Run: headless pygame with SDL's dummy video driver; simulated clock (each Clock.tick advances the game by its frame time, no real sleeping); random seed 0; keys injected as events and as key.get_pressed() state; no mouse input.
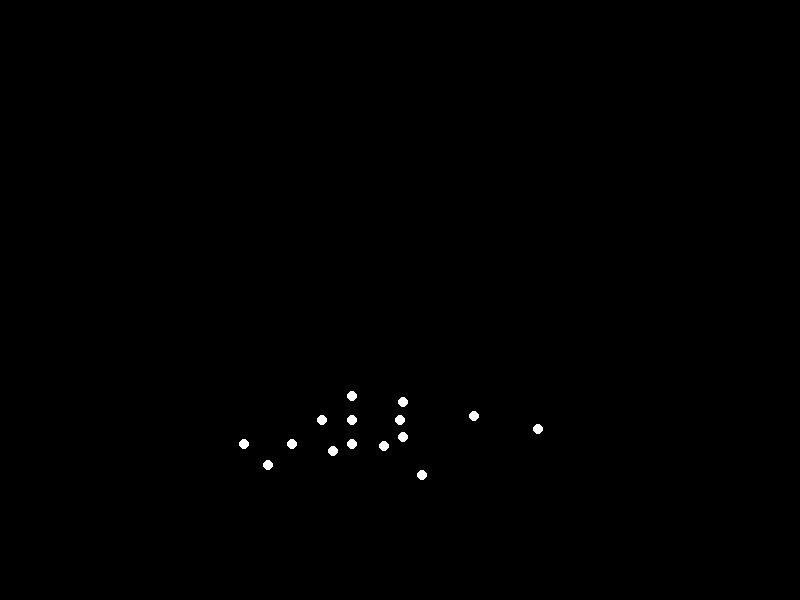
Frame 1 of 4 · flips 1–60 · no input
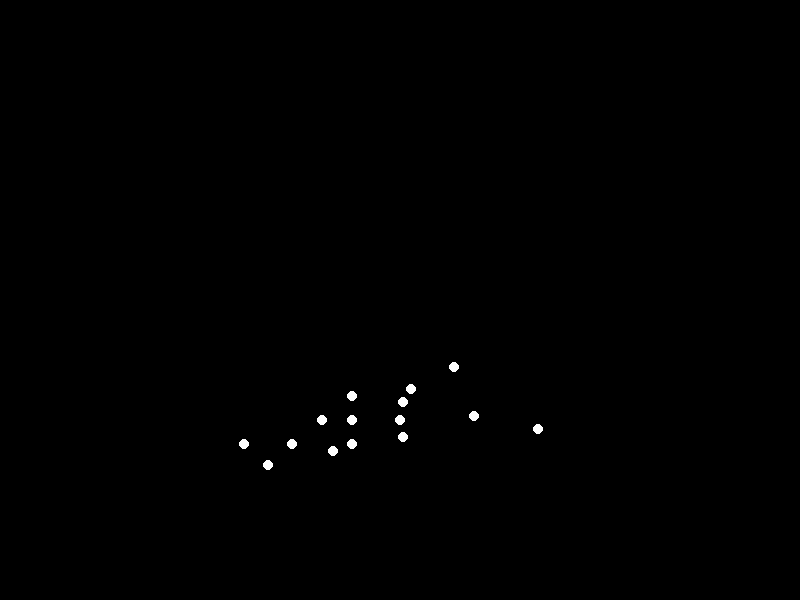
Frame 2 of 4 · flips 61–180 · tapped SPACE, RETURN · held RIGHT (→), D
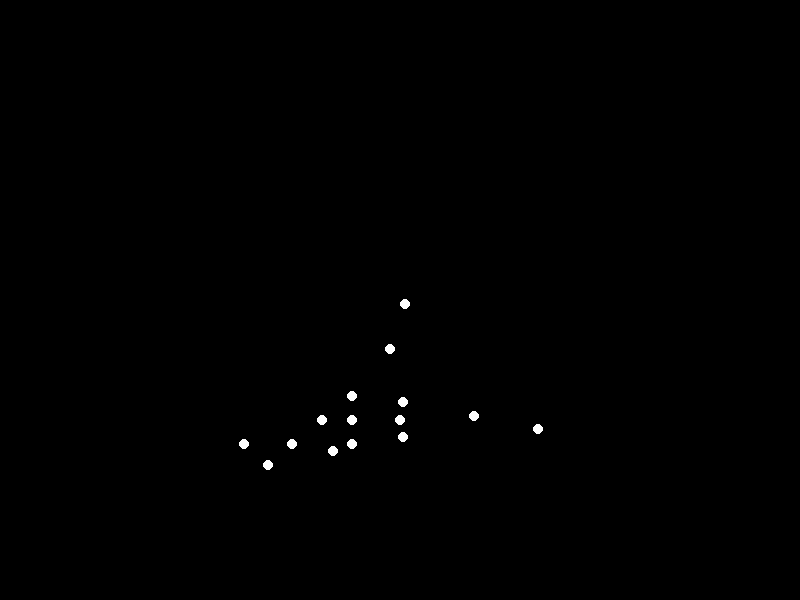
Frame 3 of 4 · flips 181–300 · held DOWN (↓), S
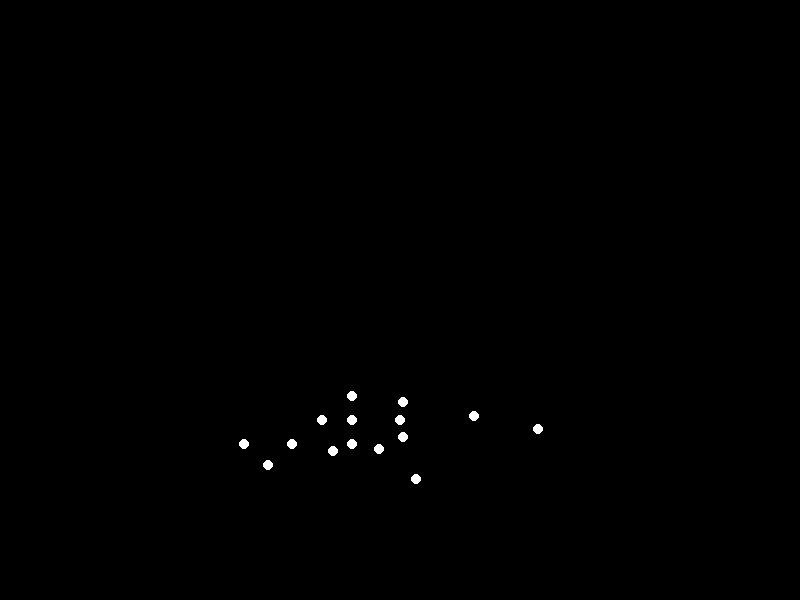
Frame 4 of 4 · flips 301–420 · held LEFT (←), A, UP (↑), W

The pygame program that drew these frames:


import pygame
import math
import sys

# --- Constants ---
SCREEN_WIDTH = 800
SCREEN_HEIGHT = 600
BLACK = (0, 0, 0)
WHITE = (255, 255, 255)
POINT_RADIUS = 5
FPS = 60

# --- Joint Mapping and Order ---
# These are the 15 points based on the example image's structure.
# The order defines their index in the `points_pos` list.
JOINT_NAMES_ORDER = [
    "Head",          # 0
    "Shoulder_R",    # 1 (Figure's Right Shoulder)
    "Shoulder_L",    # 2 (Figure's Left Shoulder)
    "Elbow_R",       # 3
    "Elbow_L",       # 4
    "Wrist_R",       # 5
    "Wrist_L",       # 6
    "Spine_Upper",   # 7 (Chest/Sternum region)
    "Spine_Lower",   # 8 (Pelvis Center region)
    "Hip_R",         # 9
    "Hip_L",         # 10
    "Knee_R",        # 11
    "Knee_L",        # 12
    "Ankle_R",       # 13
    "Ankle_L"        # 14
]

# Map names to their indices for quick lookup
JOINT_INDICES = {name: i for i, name in enumerate(JOINT_NAMES_ORDER)}

# --- Biomechanical Model Definition ---
# Define segments as a dictionary. Each key is the child joint name.
# Value is (parent_joint_name, length, initial_relative_angle)
#
# initial_relative_angle:
# - For children of "root" (Spine_Lower), this is the segment's initial absolute world angle (from world positive X-axis).
#   e.g., math.pi/2 is straight up.
# - For other segments, this is the segment's initial angle relative to its parent's bone direction.
#   e.g., if parent bone is pointing up (world angle pi/2), and initial_relative_angle is 0,
#   then the child bone also points up. If initial_relative_angle is -math.pi/2, child bone points horizontally right.

# Segment lengths (arbitrary units, will be scaled to screen pixels)
SEGMENT_LEN_SPINE_UPPER = 40
SEGMENT_LEN_HEAD = 25
SEGMENT_LEN_TORSO_WIDTH_HALF = 20 # Half-width from spine to shoulder

SEGMENT_LEN_UPPER_ARM = 50
SEGMENT_LEN_FOREARM = 40

SEGMENT_LEN_HIP_WIDTH_HALF = 15 # Half-width from spine to hip
SEGMENT_LEN_THIGH = 60
SEGMENT_LEN_SHIN = 55

SEGMENT_DEFINITIONS = {
    "Spine_Lower":       ("root", 0, 0), # Root point, its position is the figure's origin

    # Children of "root" (Spine_Lower) - angles are initial world angles
    "Spine_Upper":       ("Spine_Lower", SEGMENT_LEN_SPINE_UPPER, math.pi/2), # Points straight up from Spine_Lower
    "Hip_R":             ("Spine_Lower", SEGMENT_LEN_HIP_WIDTH_HALF, -0.2), # Slightly down-right from Spine_Lower
    "Hip_L":             ("Spine_Lower", SEGMENT_LEN_HIP_WIDTH_HALF, math.pi + 0.2), # Slightly down-left from Spine_Lower

    # Children of other joints - angles are relative to parent's bone direction
    "Head":              ("Spine_Upper", SEGMENT_LEN_HEAD, 0), # Continues straight up from Spine_Upper
    
    "Shoulder_R":        ("Spine_Upper", SEGMENT_LEN_TORSO_WIDTH_HALF, -math.pi/2), # Relative to Spine_Upper (up), -pi/2 means horizontal right
    "Shoulder_L":        ("Spine_Upper", SEGMENT_LEN_TORSO_WIDTH_HALF, math.pi/2), # Relative to Spine_Upper (up), +pi/2 means horizontal left

    "Elbow_R":           ("Shoulder_R", SEGMENT_LEN_UPPER_ARM, -math.pi/2), # Relative to Shoulder_R bone (horizontal), -pi/2 means straight down
    "Wrist_R":           ("Elbow_R", SEGMENT_LEN_FOREARM, 0), # Relative to Elbow_R bone (down), 0 means continues straight down

    "Elbow_L":           ("Shoulder_L", SEGMENT_LEN_UPPER_ARM, -math.pi/2), # Relative to Shoulder_L bone (horizontal), -pi/2 means straight down
    "Wrist_L":           ("Elbow_L", SEGMENT_LEN_FOREARM, 0), # Relative to Elbow_L bone (down), 0 means continues straight down

    "Knee_R":            ("Hip_R", SEGMENT_LEN_THIGH, -math.pi/2), # Relative to Hip_R bone (down-right), -pi/2 means further down
    "Ankle_R":           ("Knee_R", SEGMENT_LEN_SHIN, 0), # Relative to Knee_R bone (down), 0 means continues straight down

    "Knee_L":            ("Hip_L", SEGMENT_LEN_THIGH, -math.pi/2),
    "Ankle_L":           ("Knee_L", SEGMENT_LEN_SHIN, 0),
}

# The processing order is crucial for correct Forward Kinematics (FK).
# Parent joints must be calculated before their children.
PROCESSING_ORDER = [
    "Spine_Lower", "Spine_Upper", "Head",
    "Shoulder_R", "Elbow_R", "Wrist_R",
    "Shoulder_L", "Elbow_L", "Wrist_L",
    "Hip_R", "Knee_R", "Ankle_R",
    "Hip_L", "Knee_L", "Ankle_L"
]

class Humanoid:
    def __init__(self, center_x, center_y):
        self.figure_origin = (center_x, center_y) # Screen center for Spine_Lower
        self.scale = 1.2 # Adjust overall size of the figure

        # Stores the (x,y) screen coordinates of the 15 points
        self.points_pos = [(0,0)] * 15
        # Stores the world angle (from positive X-axis) of the segment leading to each point
        self.points_world_angle = {}

        self.time = 0.0

        # Animation parameters for "waving a hand with heavy weight"
        # Slower frequency and slightly restrained amplitudes to convey "heavy weight"
        self.wave_frequency = 0.7 # Hz, cycles per second
        self.shoulder_swing_amplitude = math.radians(65) # Max swing range for upper arm (shoulder joint)
        self.elbow_bend_amplitude = math.radians(40)    # Max bend range for forearm (elbow joint)
        self.initial_elbow_bend = math.radians(20)      # Keep elbow slightly bent at rest

    def update(self, dt):
        self.time += dt

        # Reset world angles for calculation in this frame
        self.points_world_angle = {}

        # Set the root point (Spine_Lower) position and initial world angle (conceptual for its outgoing segments)
        self.points_pos[JOINT_INDICES["Spine_Lower"]] = self.figure_origin
        # Conceptually, the Spine_Lower segment itself points up, establishing world "up" for its children
        self.points_world_angle["Spine_Lower"] = math.pi / 2 

        # Calculate positions for all other points based on the kinematic chain
        for joint_name in PROCESSING_ORDER:
            if joint_name == "Spine_Lower":
                continue # Root is already handled

            parent_name, length, initial_relative_angle = SEGMENT_DEFINITIONS[joint_name]
            parent_pos = self.points_pos[JOINT_INDICES[parent_name]]
            
            # Get parent's world angle. For children of "root", parent_world_angle is effectively the figure's orientation.
            parent_world_angle = self.points_world_angle[parent_name] if parent_name != "root" else 0 # Root has no parent angle to inherit from explicitly

            # Determine the angle for the current segment relative to its parent's bone direction
            current_segment_relative_angle = initial_relative_angle
            
            # Apply animation to the Right Arm (Elbow_R and Wrist_R segments)
            if joint_name == "Elbow_R": # This segment represents the upper arm (from Shoulder_R to Elbow_R)
                # Apply shoulder flexion/extension for the waving motion
                # Wave offset added to the initial relative angle of the upper arm segment
                wave_offset = self.shoulder_swing_amplitude * math.sin(self.time * 2 * math.pi * self.wave_frequency)
                current_segment_relative_angle += wave_offset
            elif joint_name == "Wrist_R": # This segment represents the forearm (from Elbow_R to Wrist_R)
                # Apply elbow flexion/extension. Use 1 - cos for a bend-unbend motion.
                # `* 1.5` for slightly faster elbow bend relative to shoulder swing
                # `+ self.initial_elbow_bend` keeps the elbow from fully straightening
                wave_offset = self.elbow_bend_amplitude * (1 - math.cos(self.time * 2 * math.pi * self.wave_frequency * 1.5))
                current_segment_relative_angle += wave_offset + self.initial_elbow_bend

            # Calculate the world angle of the segment leading to the current joint
            # If the parent is the conceptual "root", the relative angle is already the world angle.
            # Otherwise, sum parent's world angle and current segment's relative angle.
            if parent_name == "root":
                current_segment_world_angle = current_segment_relative_angle
            else:
                current_segment_world_angle = parent_world_angle + current_segment_relative_angle
            
            # Store the calculated world angle of this segment for its children to use
            self.points_world_angle[joint_name] = current_segment_world_angle

            # Calculate the (x,y) position of the current joint
            dx = length * self.scale * math.cos(current_segment_world_angle)
            dy = length * self.scale * math.sin(current_segment_world_angle) # Pygame Y-axis is inverted (positive downwards)
            
            self.points_pos[JOINT_INDICES[joint_name]] = (
                parent_pos[0] + dx,
                parent_pos[1] - dy # Subtract dy to move upwards on the screen
            )

    def draw(self, screen):
        # Draw each of the 15 points
        for pos in self.points_pos:
            pygame.draw.circle(screen, WHITE, (int(pos[0]), int(pos[1])), POINT_RADIUS)

# --- Pygame Setup ---
pygame.init()
screen = pygame.display.set_mode((SCREEN_WIDTH, SCREEN_HEIGHT))
pygame.display.set_caption("Biological Motion Stimulus - Waving with Heavy Weight")
clock = pygame.time.Clock()

# Create humanoid instance, placing its base (Spine_Lower) at the bottom-middle of the screen
humanoid = Humanoid(SCREEN_WIDTH // 2, SCREEN_HEIGHT * 0.7) 

running = True
while running:
    dt = clock.tick(FPS) / 1000.0 # Time since last frame in seconds, for smooth, frame-rate independent animation

    for event in pygame.event.get():
        if event.type == pygame.QUIT:
            running = False

    humanoid.update(dt)

    screen.fill(BLACK) # Clear the screen with a black background
    humanoid.draw(screen) # Draw the updated point-light figure
    pygame.display.flip() # Update the full display Surface to the screen

pygame.quit()
sys.exit()
